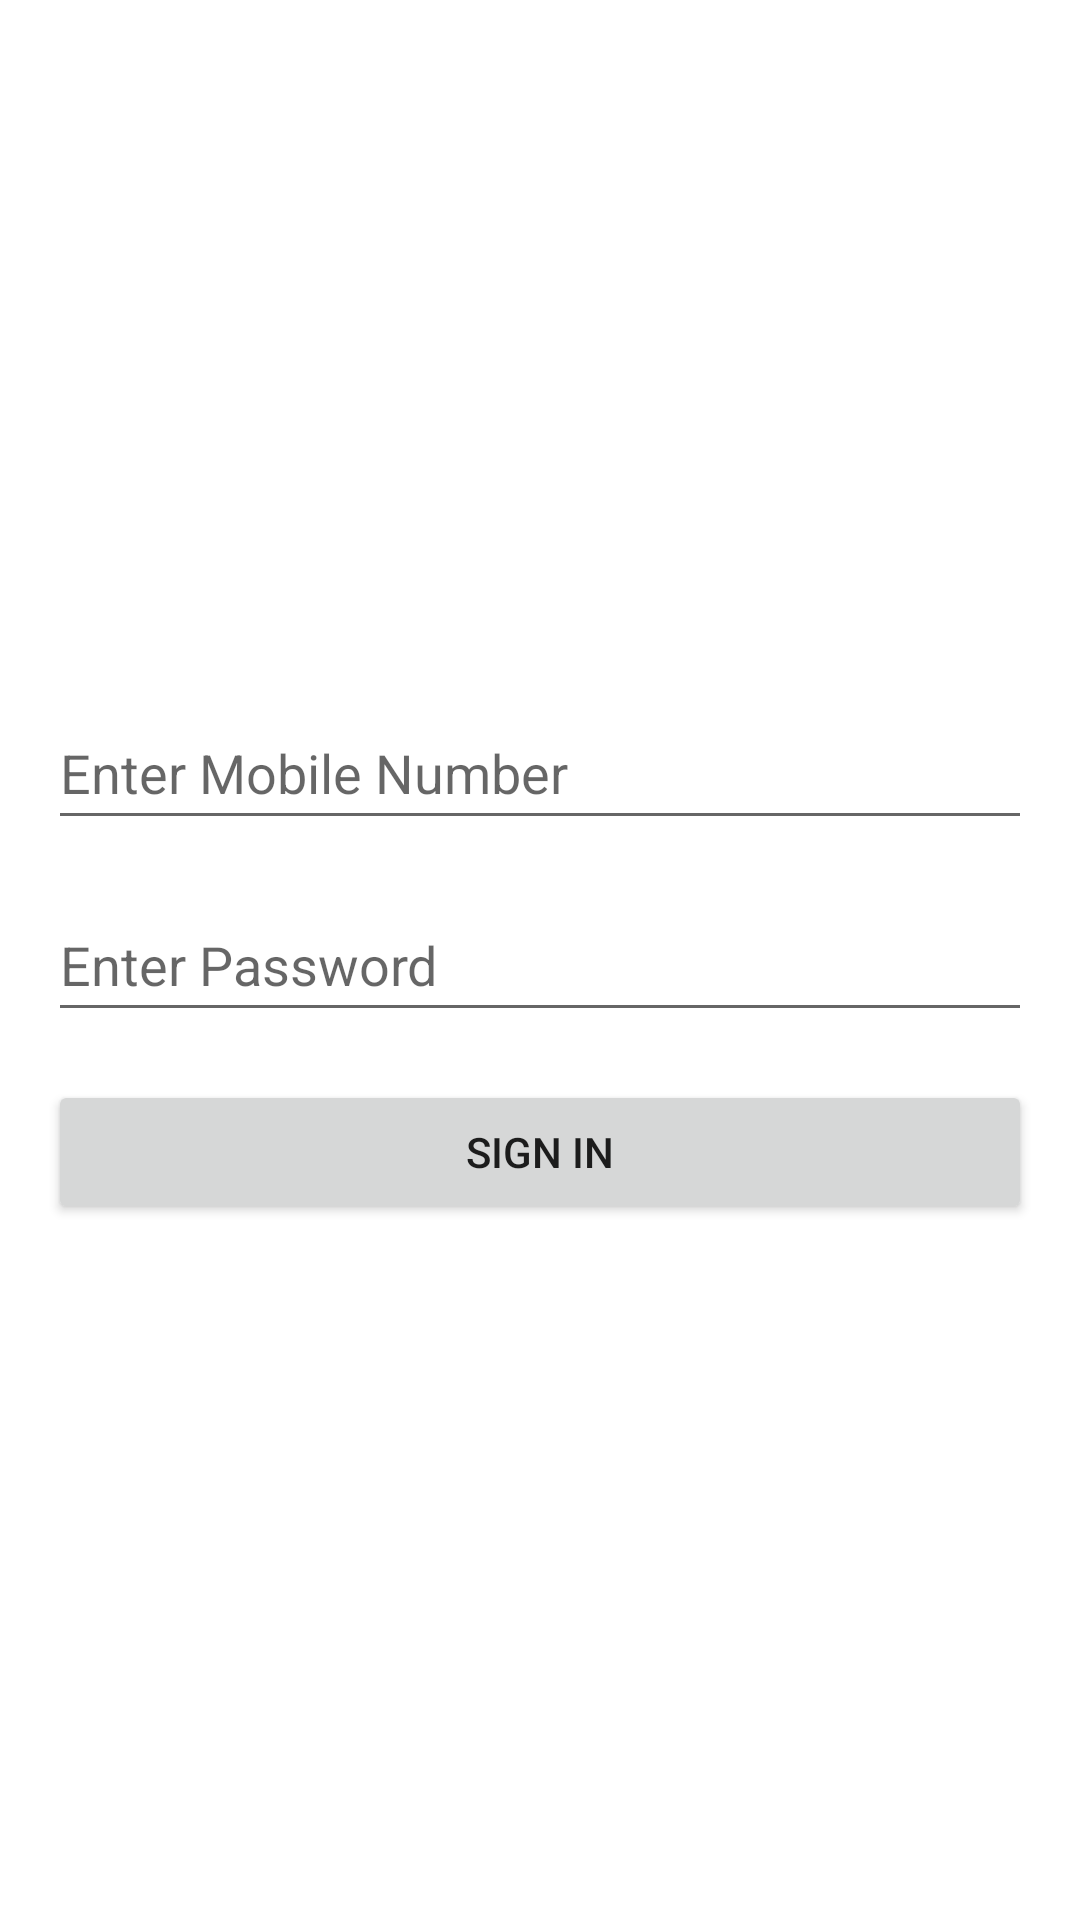

Layout XML and referenced resources for this Android screen:
<!-- AndroidManifest.xml: application theme Theme.W6_D3_Sign_UP_In -->
<!-- res/layout/activity_signin.xml -->
<?xml version="1.0" encoding="utf-8"?>
<androidx.constraintlayout.widget.ConstraintLayout
    xmlns:android="http://schemas.android.com/apk/res/android"
    xmlns:app="http://schemas.android.com/apk/res-auto"
    xmlns:tools="http://schemas.android.com/tools"
    android:layout_width="match_parent"
    android:layout_height="match_parent"
    tools:context=".SignIn">

    <LinearLayout
        android:layout_width="match_parent"
        android:layout_height="match_parent"
        android:orientation="vertical"
        android:gravity="center_vertical"
        android:padding="16dp">

        <EditText
            android:id="@+id/mobileEditText"
            android:layout_width="match_parent"
            android:layout_height="wrap_content"
            android:ems="10"
            android:inputType="number"
            android:minHeight="48dp"
            android:hint="Enter Mobile Number" />

        <EditText
            android:id="@+id/passwordEditText"
            android:layout_width="match_parent"
            android:layout_height="wrap_content"
            android:layout_marginTop="16dp"
            android:ems="10"
            android:inputType="textPassword"
            android:minHeight="48dp"
            android:hint="Enter Password" />

        <Button
            android:id="@+id/signinButton"
            android:layout_width="match_parent"
            android:layout_height="wrap_content"
            android:layout_marginTop="16dp"
            android:text="Sign in" />
    </LinearLayout>
</androidx.constraintlayout.widget.ConstraintLayout>
<!-- resources referenced by this layout -->
<resources>
  <style name="Theme.W6_D3_Sign_UP_In" parent="Theme.MaterialComponents.DayNight.DarkActionBar">
          
          <item name="colorPrimary">@color/purple_500</item>
          <item name="colorPrimaryVariant">@color/purple_700</item>
          <item name="colorOnPrimary">@color/white</item>
          
          <item name="colorSecondary">@color/teal_200</item>
          <item name="colorSecondaryVariant">@color/teal_700</item>
          <item name="colorOnSecondary">@color/black</item>
          
          <item name="android:statusBarColor" tools:targetApi="l">?attr/colorPrimaryVariant</item>
          
      </style>
  <!-- not gathered from this repository: default colours our renderer supplied (Android Studio template values) -->
  <color name="purple_500">#FF6200EE</color>
  <color name="purple_700">#FF3700B3</color>
  <color name="teal_200">#FF03DAC5</color>
  <color name="teal_700">#FF018786</color>
  <color name="black">#FF000000</color>
  <color name="white">#FFFFFFFF</color>
</resources>
